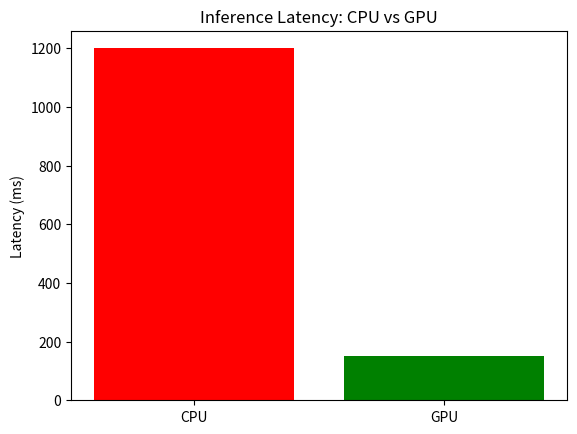

Source code (Python):
# Inference Latency: CPU vs GPU
import matplotlib.pyplot as plt
devices = ['CPU', 'GPU']
times = [1200, 150]
plt.bar(devices, times, color=['red', 'green'])
plt.title('Inference Latency: CPU vs GPU')
plt.ylabel('Latency (ms)')
plt.show()

